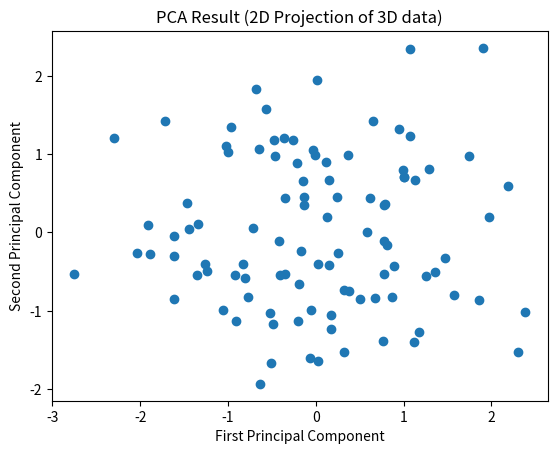

Write Python code to recreate this figure.
# -*- coding: utf-8 -*-
"""pca.ipynb

Automatically generated by Colab.

Original file is located at
    https://colab.research.google.com/<link-removed>
"""

import numpy as np
import matplotlib.pyplot as plt

class PCA:
    def __init__(self, n_components=2):
        self.n_components = n_components

    def fit(self, X):
        self.mean = np.mean(X, axis=0)
        X_centered = X - self.mean

        covariance_matrix = np.cov(X_centered.T)

        eigenvalues, eigenvectors = np.linalg.eig(covariance_matrix)

        sorted_indices = np.argsort(eigenvalues)[::-1]
        self.eigenvectors = eigenvectors[:, sorted_indices]
        self.eigenvalues = eigenvalues[sorted_indices]
        self.components = self.eigenvectors[:, :self.n_components]

    def transform(self, X):
        X_centered = X - self.mean
        return np.dot(X_centered, self.components)

    def fit_transform(self, X):
        self.fit(X)
        return self.transform(X)

np.random.seed(0)
X = np.random.randn(100, 3)

pca = PCA(n_components=2)
X_reduced = pca.fit_transform(X)

plt.scatter(X_reduced[:, 0], X_reduced[:, 1])
plt.title('PCA Result (2D Projection of 3D data)')
plt.xlabel('First Principal Component')
plt.ylabel('Second Principal Component')
plt.show()

print("Original data shape:", X.shape)
print("Reduced data shape:", X_reduced.shape)